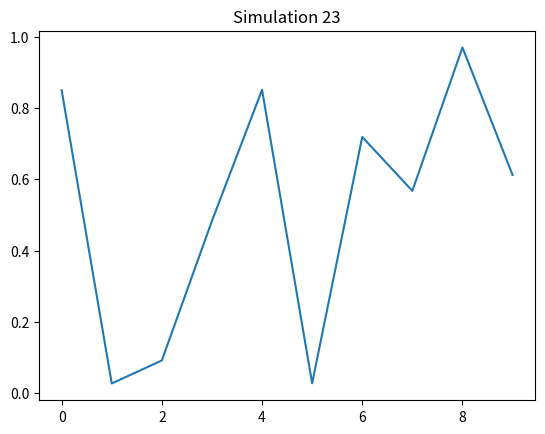

Reproduce this figure in Python.
import numpy as np
import matplotlib.pyplot as plt
plt.plot(np.random.rand(10))
plt.title("Simulation 23")
